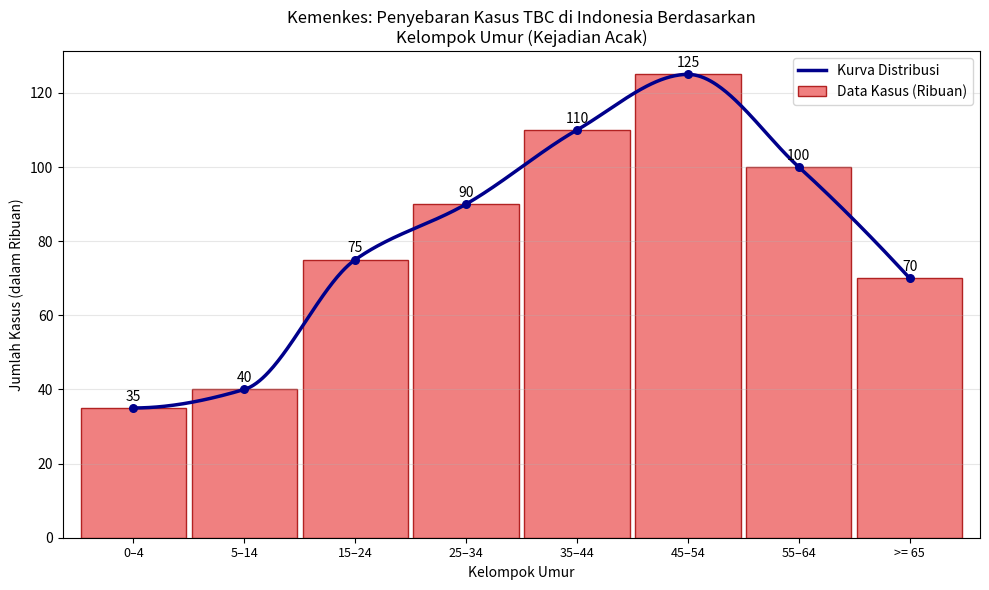

Here is the Python script that generated this plot:
import matplotlib.pyplot as plt
import numpy as np
from scipy.interpolate import PchipInterpolator

# =====================================
# DATA
# =====================================
# Rentang umur korban/pasien
kelompok_usia = [
    '0–4', '5–14', '15–24', '25–34',
    '35–44', '45–54', '55–64', '>= 65'
]

# Jumlah kasus TBC (dalam ribuan) sebagai kejadian acak
jumlah_kasus = [
    35, 40, 75, 90,
    110, 125, 100, 70
]

posisi_x = list(range(len(kelompok_usia)))
lebar_bar = 0.95

# =====================================
# KURVA DISTRIBUSI
# =====================================
# Menggunakan PchipInterpolator agar kurva melewati titik data dengan mulus
kurva = PchipInterpolator(posisi_x, jumlah_kasus)
x = np.linspace(min(posisi_x), max(posisi_x), 500)
y = kurva(x)

# =====================================
# PLOT
# =====================================
fig, ax = plt.subplots(figsize=(10, 6))

# Membuat Histogram (Bar Chart)
bars = ax.bar(
    posisi_x, jumlah_kasus,
    width=lebar_bar,
    color='lightcoral', edgecolor='firebrick',
    label='Data Kasus (Ribuan)'
)

# Membuat kurva garis merah
ax.plot(x, y, color='darkblue', linewidth=2.5, label='Kurva Distribusi')
# Menambahkan titik pada kurva
ax.scatter(posisi_x, jumlah_kasus, color='darkblue', s=30, zorder=3)

# Menambahkan angka di atas setiap bar
for bar, value in zip(bars, jumlah_kasus):
    ax.text(
        bar.get_x() + bar.get_width() / 2,
        bar.get_height() + 2,
        str(value),
        ha='center',
        fontsize=10
    )

# Pengaturan Sumbu
ax.set_xticks(posisi_x)
ax.set_xticklabels(kelompok_usia, fontsize=9)

ax.set_xlabel('Kelompok Umur')
ax.set_ylabel('Jumlah Kasus (dalam Ribuan)')
ax.set_title(
    'Kemenkes: Penyebaran Kasus TBC di Indonesia Berdasarkan\n'
    'Kelompok Umur (Kejadian Acak)'
)

# Menampilkan legenda dan grid
ax.legend()
ax.grid(axis='y', alpha=0.3)
ax.margins(x=0.02)

# Render plot
plt.tight_layout()
plt.show()
